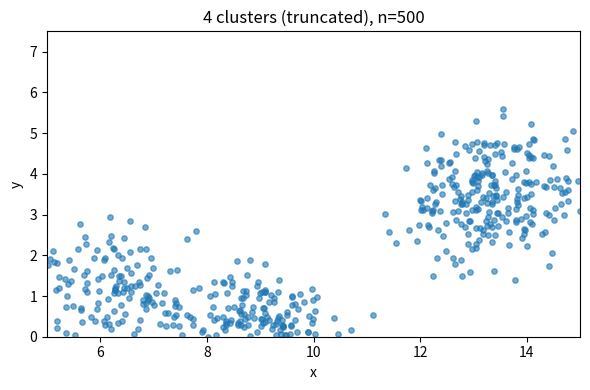

Generate this figure with matplotlib:
import random
import numpy as np
from scipy.stats import truncnorm


def generate_clustered_points_trunc(n, k,
                                    x_range=(5, 15),
                                    y_range=(0, 7.5),
                                    std_dev=0.5,
                                    weights=None):
    """
    在指定矩形区域内生成 n 个聚类点，点分布为每个簇中心的截断正态。

    参数
    ----
    n : int
        总共生成的点数
    k : int
        簇数
    x_range : tuple(float, float)
        x 轴最小、最大值 (xmin, xmax)
    y_range : tuple(float, float)
        y 轴最小、最大值 (ymin, ymax)
    std_dev : float
        每个簇的标准差
    weights : list[float] or None
        各簇生成点的占比（长度 k，和为1）。若为 None 则均匀分配。

    返回
    ----
    points : list[(float, float)]
        生成的点列表
    """
    # 1) 随机生成 k 个簇中心
    centers = [
        (random.uniform(x_range[0], x_range[1]),
         random.uniform(y_range[0], y_range[1]))
        for _ in range(k)
    ]

    # 2) 确定每个点属于哪个簇
    if weights is None:
        weights = [1.0 / k] * k
    labels = np.random.choice(np.arange(k), size=n, p=weights)

    # 3) 为每个点沿 x、y 维度做截断正态采样
    points = []
    for cid in labels:
        cx, cy = centers[cid]
        # 计算截断区间 a, b （标准化后）
        ax = (x_range[0] - cx) / std_dev
        bx = (x_range[1] - cx) / std_dev
        ay = (y_range[0] - cy) / std_dev
        by = (y_range[1] - cy) / std_dev

        x = truncnorm.rvs(ax, bx, loc=cx, scale=std_dev)
        y = truncnorm.rvs(ay, by, loc=cy, scale=std_dev)
        points.append((x, y))

    return points


# === 使用示例 ===
if __name__ == "__main__":
    import matplotlib.pyplot as plt

    n = 500  # 点总数
    k = 4  # 簇数
    pts = generate_clustered_points_trunc(n, k,
                                          x_range=(5, 15),
                                          y_range=(0, 7.5),
                                          std_dev=0.8)
    xs, ys = zip(*pts)

    plt.figure(figsize=(6, 4))
    plt.scatter(xs, ys, s=15, alpha=0.6)
    plt.xlim(5, 15)
    plt.ylim(0, 7.5)
    plt.title(f"{k} clusters (truncated), n={n}")
    plt.xlabel("x")
    plt.ylabel("y")
    plt.tight_layout()
    plt.show()
